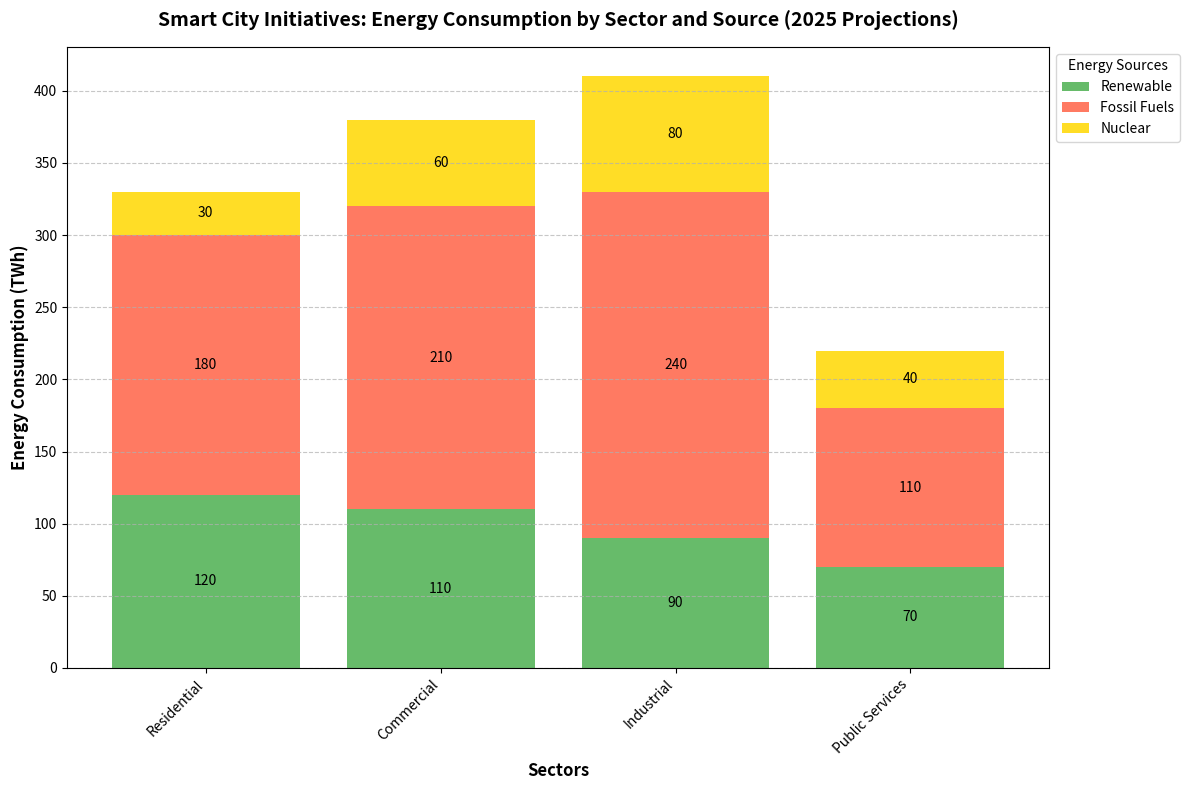

The matplotlib source for this figure:
import matplotlib.pyplot as plt
import numpy as np

# Title and backstory:
# Title: "Smart City Initiatives: Energy Consumption by Sector and Source (2025 Projections)"
# Backstory: This chart aims to showcase the projected energy consumption across different sectors in smart cities by 2025.
# The sectors considered are Residential, Commercial, Industrial, and Public Services. 
# The energy sources are categorized into Renewable, Fossil Fuels, and Nuclear. 

# Sectors and energy sources
sectors = ['Residential', 'Commercial', 'Industrial', 'Public Services']
energy_sources = ['Renewable', 'Fossil Fuels', 'Nuclear']

# Projected energy consumption data (in terawatt-hours, TWh)
energy_consumption = np.array([
    [120, 180, 30],  # Residential
    [110, 210, 60],  # Commercial
    [90, 240, 80],   # Industrial
    [70, 110, 40]    # Public Services
])

# Create figure and axes for the bar chart
fig, ax = plt.subplots(figsize=(12, 8))

# Colors for each energy source
source_colors = ['#4CAF50', '#FF6347', '#FFD700']

# Plot each energy source on top of the previous one
bottom = np.zeros(len(sectors))
for i, source in enumerate(energy_sources):
    ax.bar(sectors, energy_consumption[:, i], label=source, color=source_colors[i], alpha=0.85, bottom=bottom)
    bottom += energy_consumption[:, i]

# Add labels and title
ax.set_ylabel('Energy Consumption (TWh)', fontsize=12, fontweight='bold')
ax.set_xlabel('Sectors', fontsize=12, fontweight='bold')
ax.set_title('Smart City Initiatives: Energy Consumption by Sector and Source (2025 Projections)', 
             fontsize=14, fontweight='bold', pad=15)

# Adding legend
ax.legend(title='Energy Sources', loc='upper left', bbox_to_anchor=(1, 1), fontsize=10)

# Customize tick labels
ax.set_xticks(np.arange(len(sectors)))
ax.set_xticklabels(sectors, rotation=45, ha='right', fontsize=10)

# Adding a grid for better readability
ax.yaxis.grid(True, linestyle='--', alpha=0.7)

# Annotate each bar segment with its value
for bar in ax.patches:
    height = bar.get_height()
    if height > 0:  # Only annotate bars with positive height
        ax.text(
            bar.get_x() + bar.get_width() / 2,
            bar.get_y() + height / 2,
            f'{int(height)}',
            ha='center', va='center',
            fontsize=10, color='black'
        )

# Automatically adjust layout for better presentation
plt.tight_layout()

# Display the chart
plt.show()
